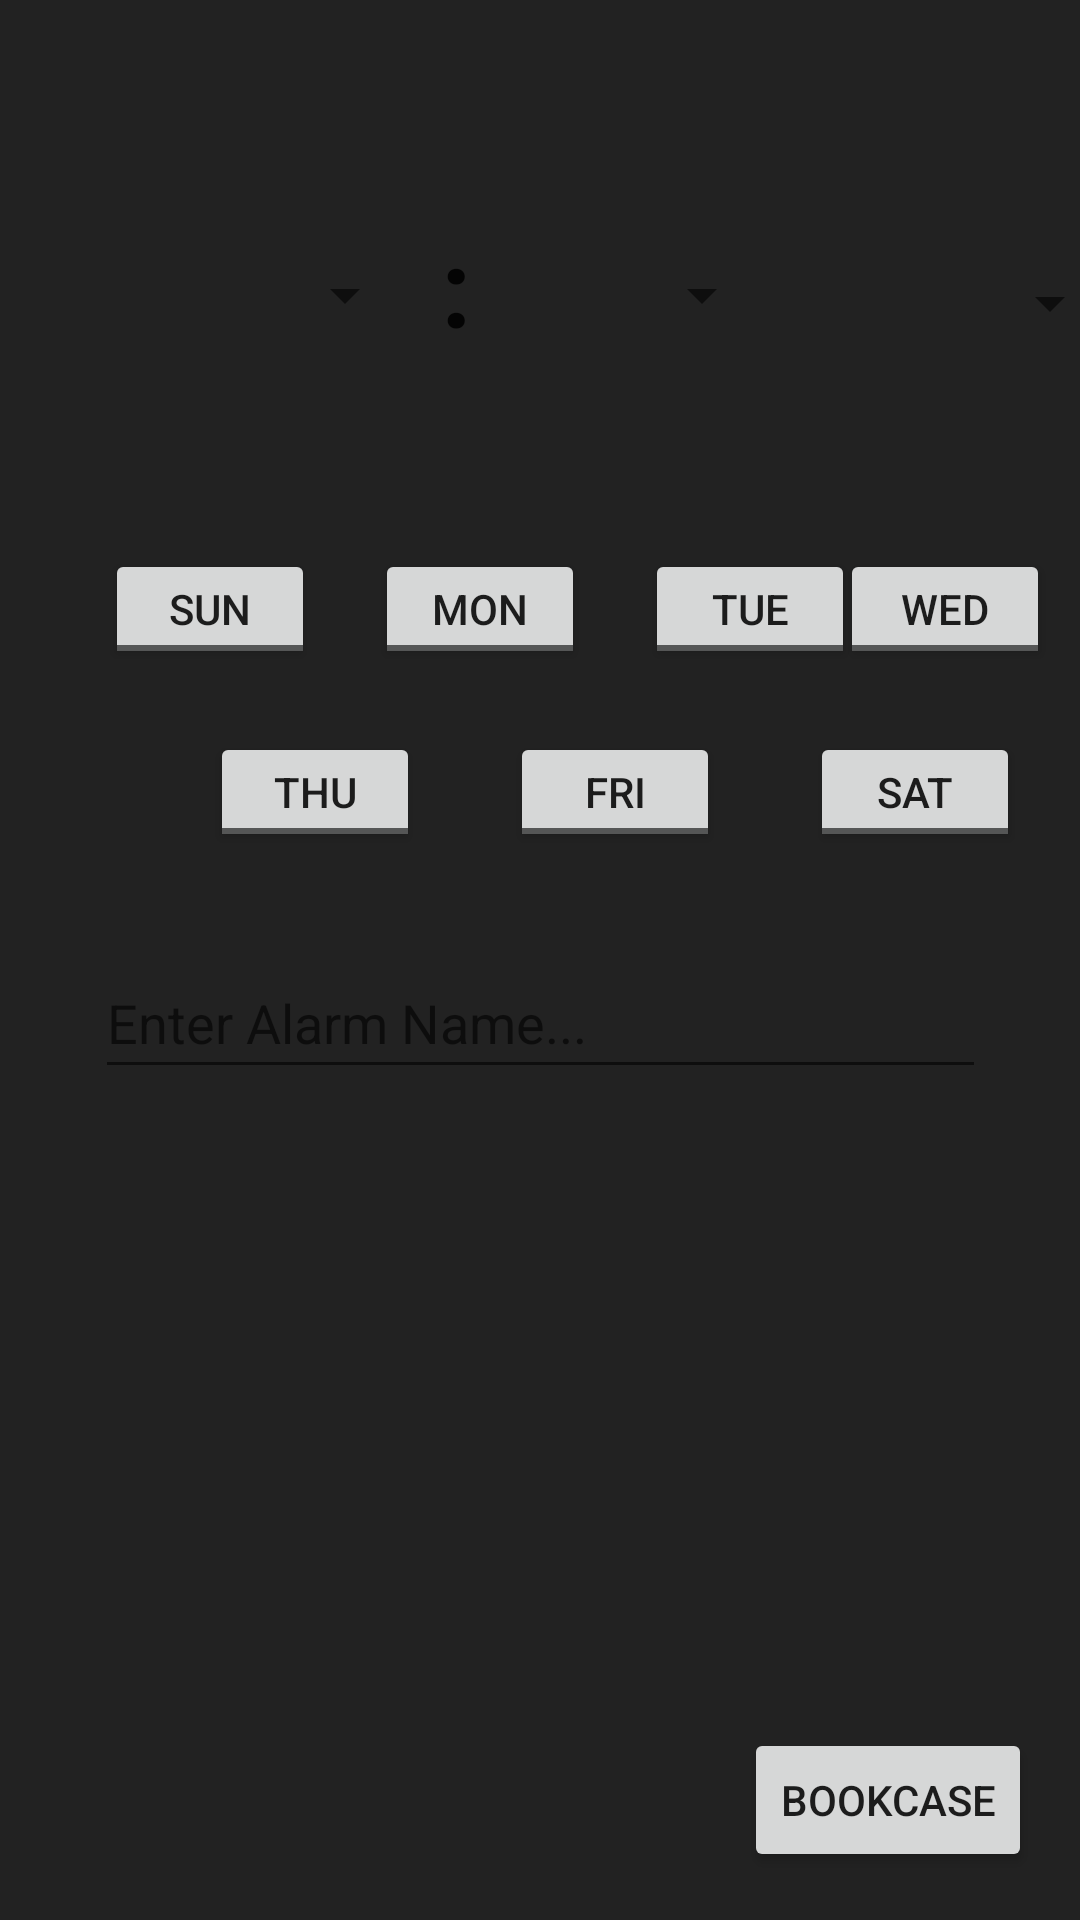

Write the Android layout XML for this screen, with the resource values it uses.
<!-- AndroidManifest.xml: application theme AppTheme -->
<!-- res/layout/activity_alarm_page.xml -->
<?xml version="1.0" encoding="utf-8"?>
<android.support.constraint.ConstraintLayout xmlns:android="http://schemas.android.com/apk/res/android"
    xmlns:app="http://schemas.android.com/apk/res-auto"
    xmlns:tools="http://schemas.android.com/tools"
    android:layout_width="match_parent"
    android:layout_height="match_parent"
    tools:context=".AlarmPage"
    android:background="@color/background" >

    <Spinner
        android:id="@+id/hourSpin"
        android:layout_width="87dp"
        android:layout_height="85dp"
        android:layout_marginStart="52dp"
        android:layout_marginLeft="52dp"
        android:layout_marginTop="56dp"
        app:layout_constraintStart_toStartOf="parent"
        app:layout_constraintTop_toTopOf="parent"
        android:dropDownWidth="80dp"/>

    <Spinner
        android:id="@+id/minSpin"
        android:layout_width="87dp"
        android:layout_height="85dp"
        android:layout_marginStart="32dp"
        android:layout_marginLeft="32dp"
        android:layout_marginTop="56dp"
        app:layout_constraintStart_toEndOf="@+id/hourSpin"
        app:layout_constraintTop_toTopOf="parent" />

    <Spinner
        android:id="@+id/ampmSpin"
        android:layout_width="96dp"
        android:layout_height="64dp"
        android:layout_marginStart="20dp"
        android:layout_marginLeft="20dp"
        android:layout_marginTop="69dp"
        app:layout_constraintStart_toEndOf="@+id/minSpin"
        app:layout_constraintTop_toTopOf="parent" />

    <TextView
        android:id="@+id/colon"
        android:layout_width="36dp"
        android:layout_height="62dp"
        android:layout_marginStart="147dp"
        android:layout_marginLeft="147dp"
        android:layout_marginTop="71dp"
        android:text="@string/colon"
        android:textAppearance="@style/TextAppearance.AppCompat.Large"
        android:textSize="36sp"
        android:textStyle="bold"
        app:layout_constraintStart_toStartOf="parent"
        app:layout_constraintTop_toTopOf="parent" />

    <Button
        android:id="@+id/createButt"
        android:layout_width="wrap_content"
        android:layout_height="wrap_content"
        android:layout_marginEnd="16dp"
        android:layout_marginRight="16dp"
        android:layout_marginBottom="16dp"
        android:text="@string/create"
        app:layout_constraintBottom_toBottomOf="parent"
        app:layout_constraintEnd_toEndOf="parent" />

    <ToggleButton
        android:id="@+id/satButt"
        android:layout_width="70dp"
        android:layout_height="40dp"
        android:layout_marginStart="30dp"
        android:layout_marginLeft="30dp"
        android:layout_marginTop="244dp"
        android:text="@string/sat"
        android:textOff="@string/sat"
        android:textOn="@string/sat"
        app:layout_constraintStart_toEndOf="@+id/friButt"
        app:layout_constraintTop_toTopOf="parent" />

    <ToggleButton
        android:id="@+id/friButt"
        android:layout_width="70dp"
        android:layout_height="40dp"
        android:layout_marginStart="30dp"
        android:layout_marginLeft="30dp"
        android:layout_marginTop="244dp"
        android:text="@string/fri"
        android:textOff="@string/fri"
        android:textOn="@string/fri"
        app:layout_constraintStart_toEndOf="@+id/thuButt"
        app:layout_constraintTop_toTopOf="parent" />

    <ToggleButton
        android:id="@+id/thuButt"
        android:layout_width="70dp"
        android:layout_height="40dp"
        android:layout_marginStart="70dp"
        android:layout_marginLeft="70dp"
        android:layout_marginTop="244dp"
        android:text="@string/thu"
        android:textOff="@string/thu"
        android:textOn="@string/thu"
        app:layout_constraintStart_toStartOf="parent"
        app:layout_constraintTop_toTopOf="parent" />

    <ToggleButton
        android:id="@+id/wedButt"
        android:layout_width="70dp"
        android:layout_height="40dp"
        android:layout_marginStart="20dp"
        android:layout_marginLeft="20dp"
        android:layout_marginTop="183dp"
        android:layout_marginEnd="35dp"
        android:layout_marginRight="35dp"
        android:text="@string/wed"
        android:textOff="@string/wed"
        android:textOn="@string/wed"
        app:layout_constraintEnd_toEndOf="parent"
        app:layout_constraintStart_toEndOf="@+id/tueButt"
        app:layout_constraintTop_toTopOf="parent" />

    <ToggleButton
        android:id="@+id/tueButt"
        android:layout_width="70dp"
        android:layout_height="40dp"
        android:layout_marginStart="20dp"
        android:layout_marginLeft="20dp"
        android:layout_marginTop="183dp"
        android:text="@string/tue"
        android:textOff="@string/tue"
        android:textOn="@string/tue"
        app:layout_constraintStart_toEndOf="@+id/monButt"
        app:layout_constraintTop_toTopOf="parent" />

    <ToggleButton
        android:id="@+id/monButt"
        android:layout_width="70dp"
        android:layout_height="40dp"
        android:layout_marginStart="20dp"
        android:layout_marginLeft="20dp"
        android:layout_marginTop="183dp"
        android:text="@string/mon"
        android:textOff="@string/mon"
        android:textOn="@string/mon"
        app:layout_constraintStart_toEndOf="@+id/sunButt"
        app:layout_constraintTop_toTopOf="parent" />

    <ToggleButton
        android:id="@+id/sunButt"
        android:layout_width="70dp"
        android:layout_height="40dp"
        android:layout_marginStart="35dp"
        android:layout_marginLeft="35dp"
        android:layout_marginTop="183dp"
        android:text="@string/sun"
        android:textOff="@string/sun"
        android:textOn="@string/sun"
        app:layout_constraintStart_toStartOf="parent"
        app:layout_constraintTop_toTopOf="parent" />

    <EditText
        android:id="@+id/nameEdit"
        android:layout_width="297dp"
        android:layout_height="47dp"
        android:layout_marginTop="316dp"
        android:ems="10"
        android:hint="@string/name"
        android:inputType="textPersonName"
        app:layout_constraintEnd_toEndOf="parent"
        app:layout_constraintHorizontal_bias="0.5"
        app:layout_constraintStart_toStartOf="parent"
        app:layout_constraintTop_toTopOf="parent" />


</android.support.constraint.ConstraintLayout>
<!-- resources referenced by this layout -->
<resources>
  <color name="background">#222</color>
  <string name="colon">:</string>
  <string name="create">Bookcase</string>
  <string name="fri">Fri</string>
  <string name="mon">Mon</string>
  <string name="name">Enter Alarm Name...</string>
  <string name="sat">Sat</string>
  <string name="sun">Sun</string>
  <string name="thu">Thu</string>
  <string name="tue">Tue</string>
  <string name="wed">Wed</string>
  <style name="AppTheme" parent="Theme.AppCompat.Light.DarkActionBar">
          
          <item name="colorPrimary">@color/colorPrimary</item>
          <item name="colorPrimaryDark">@color/colorPrimaryDark</item>
          <item name="colorAccent">@color/colorAccent</item>
      </style>
  <color name="colorPrimary">#FF5722</color>
  <color name="colorPrimaryDark">#80000000</color>
  <color name="colorAccent">#50000000</color>
</resources>
